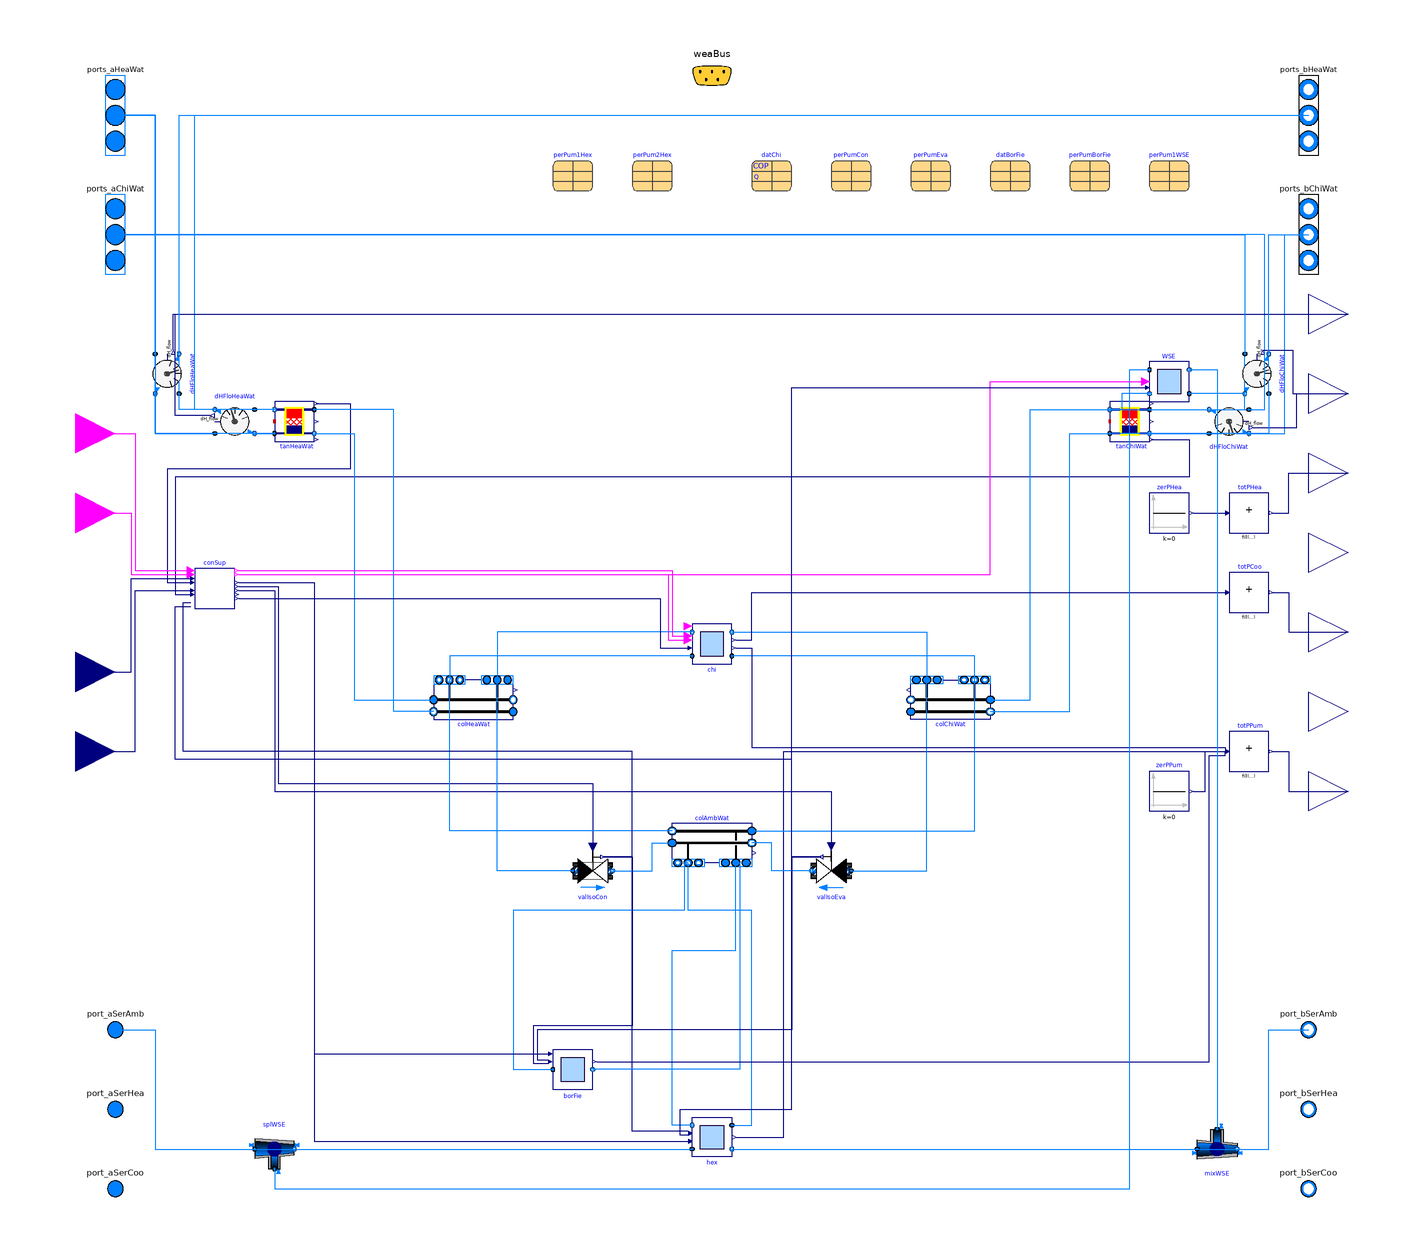

The Modelica model whose source follows is shown above as a component diagram (icons at their Placement, wires along their Line points).

model ChillerBorefield "ETS model for 5GDHC systems with heat recovery chiller and optional borefield"
  extends Buildings.Experimental.DHC.EnergyTransferStations.Combined.Generation5.BaseClasses.PartialParallel(
    final have_eleCoo=true,
    final have_fan=false,
    redeclare replaceable Controls.Supervisory conSup
      constrainedby Controls.Supervisory(
        final controllerType=controllerType,
        final kHot=kHot,
        final kCol=kCol,
        final TiHot=TiHot,
        final TiCol=TiCol,
        final THeaWatSupSetMin=THeaWatSupSetMin,
        final TChiWatSupSetMin=TChiWatSupSetMin),
    nSysHea=1,
    nSouAmb=
      if have_borFie then
        2
      else
        1,
    VTanHeaWat=datChi.PLRMin*datChi.mCon_flow_nominal*5*60/1000,
    VTanChiWat=datChi.PLRMin*datChi.mEva_flow_nominal*5*60/1000,
    colChiWat(
      mCon_flow_nominal={colAmbWat.mDis_flow_nominal,datChi.mEva_flow_nominal}),
    colHeaWat(
      mCon_flow_nominal={colAmbWat.mDis_flow_nominal,datChi.mCon_flow_nominal}),
    colAmbWat(
      mCon_flow_nominal=
        if have_borFie then
          {hex.m2_flow_nominal,datBorFie.conDat.mBorFie_flow_nominal}
        else
          {hex.m2_flow_nominal}),
    totPPum(
      nin=3),
    totPHea(
      nin=1),
    totPCoo(
      nin=1),
    nPorts_bChiWat=1,
    nPorts_aHeaWat=1,
    nPorts_aChiWat=1,
    nPorts_bHeaWat=1);
  parameter Boolean have_borFie=false
    "Set to true in case a borefield is used in addition of the district HX"
    annotation (Evaluate=true);
  parameter Boolean have_WSE=false
    "Set to true in case a waterside economizer is used"
    annotation (Evaluate=true);
  parameter Modelica.SIunits.PressureDifference dpCon_nominal(displayUnit="Pa")
    "Nominal pressure drop accross condenser"
    annotation (Dialog(group="Chiller"));
  parameter Modelica.SIunits.PressureDifference dpEva_nominal(displayUnit="Pa")
    "Nominal pressure drop accross evaporator"
    annotation (Dialog(group="Chiller"));
  replaceable parameter Buildings.Fluid.Chillers.Data.ElectricEIR.Generic datChi
    "Chiller performance data" annotation (
    Dialog(group="Chiller"),
    choicesAllMatching=true,
    Placement(transformation(extent={{20,222},{40,242}})));
  replaceable parameter Buildings.Fluid.Movers.Data.Generic perPumCon(
    motorCooledByFluid=false)
    constrainedby Buildings.Fluid.Movers.Data.Generic
    "Record with performance data for condenser pump"
    annotation (Dialog(group="Chiller"),choicesAllMatching=true,
    Placement(transformation(extent={{60,222},{80,242}})));
  replaceable parameter Buildings.Fluid.Movers.Data.Generic perPumEva(
    motorCooledByFluid=false)
    constrainedby Buildings.Fluid.Movers.Data.Generic
    "Record with performance data for evaporator pump"
    annotation (Dialog(group="Chiller"),choicesAllMatching=true,
    Placement(transformation(extent={{100,222},{120,242}})));
  parameter Modelica.SIunits.PressureDifference dp1WSE_nominal(displayUnit="Pa")=
     40E3
    "Nominal pressure drop across heat exchanger on district side"
    annotation (Dialog(group="Waterside economizer", enable=have_WSE));
  parameter Modelica.SIunits.PressureDifference dp2WSE_nominal(displayUnit="Pa")=
     40E3
    "Nominal pressure drop across heat exchanger on building side"
    annotation (Dialog(group="Waterside economizer", enable=have_WSE));
  parameter Modelica.SIunits.HeatFlowRate QWSE_flow_nominal = 0
    "Nominal heat flow rate through heat exchanger (<=0)"
    annotation (Dialog(group="Waterside economizer", enable=have_WSE));
  parameter Modelica.SIunits.Temperature T_a1WSE_nominal=279.15
    "Nominal water inlet temperature on district side"
    annotation (Dialog(group="Waterside economizer", enable=have_WSE));
  parameter Modelica.SIunits.Temperature T_b1WSE_nominal=284.15
    "Nominal water outlet temperature on district side"
    annotation (Dialog(group="Waterside economizer", enable=have_WSE));
  parameter Modelica.SIunits.Temperature T_a2WSE_nominal=288.15
    "Nominal water inlet temperature on building side"
    annotation (Dialog(group="Waterside economizer", enable=have_WSE));
  parameter Modelica.SIunits.Temperature T_b2WSE_nominal=281.15
    "Nominal water outlet temperature on building side"
    annotation (Dialog(group="Waterside economizer", enable=have_WSE));
  parameter Real y1WSEMin(unit="1")=0.05
    "Minimum pump flow rate or valve opening for temperature measurement (fractional)"
    annotation (Dialog(group="Waterside economizer", enable=have_WSE));
  replaceable parameter Buildings.Fluid.Movers.Data.Generic perPum1WSE(
      motorCooledByFluid=false) constrainedby
    Buildings.Fluid.Movers.Data.Generic
    "Record with performance data for primary pump of waterside economizer"
    annotation (
    Dialog(group="Waterside economizer", enable=not have_val1Hex and have_WSE),
    choicesAllMatching=true,
    Placement(transformation(extent={{220,222},{240,242}})));

  final parameter Modelica.SIunits.MassFlowRate m1WSE_flow_nominal=
    abs(QWSE_flow_nominal/4200/(T_b1WSE_nominal - T_a1WSE_nominal))
    "WSE primary mass flow rate"
    annotation (Dialog(group="Waterside economizer", enable=have_WSE));
  parameter Modelica.SIunits.Temperature TBorWatEntMax=313.15
    "Maximum value of borefield water entering temperature"
    annotation (Dialog(group="Borefield",enable=have_borFie));
  parameter Real spePumBorMin(unit="1")=0.1
    "Borefield pump minimum speed"
    annotation (Dialog(group="Borefield",enable=have_borFie));
  parameter Modelica.SIunits.Pressure dpBorFie_nominal(displayUnit="Pa")=5E4
    "Pressure losses for the entire borefield (control valve excluded)"
    annotation (Dialog(group="Borefield",enable=have_borFie));
  replaceable parameter
    Buildings.Fluid.Geothermal.Borefields.Data.Borefield.Example datBorFie
    constrainedby Buildings.Fluid.Geothermal.Borefields.Data.Borefield.Template
    "Borefield parameters" annotation (
    Dialog(group="Borefield", enable=have_borFie),
    choicesAllMatching=true,
    Placement(transformation(extent={{140,222},{160,242}})));
  replaceable parameter Buildings.Fluid.Movers.Data.Generic perPumBorFie(
    motorCooledByFluid=false)
    constrainedby Buildings.Fluid.Movers.Data.Generic
    "Record with performance data for borefield pump"
    annotation (Dialog(group="Borefield",enable=have_borFie),
    choicesAllMatching=true,Placement(transformation(extent={{180,222},{200,242}})));
  parameter Buildings.Controls.OBC.CDL.Types.SimpleController controllerType=
    Buildings.Controls.OBC.CDL.Types.SimpleController.PI
    "Type of controller"
    annotation (Dialog(group="Supervisory controller"));
  parameter Real kHot(
    min=0)=0.05
    "Gain of controller on hot side"
    annotation (Dialog(group="Supervisory controller"));
  parameter Real kCol(
    min=0)=0.1
    "Gain of controller on cold side"
    annotation (Dialog(group="Supervisory controller"));
  parameter Modelica.SIunits.Time TiHot(
    min=Buildings.Controls.OBC.CDL.Constants.small)=300
    "Time constant of integrator block on hot side"
    annotation (Dialog(group="Supervisory controller",
    enable=controllerType == Buildings.Controls.OBC.CDL.Types.SimpleController.PI or
    controllerType == Buildings.Controls.OBC.CDL.Types.SimpleController.PID));
  parameter Modelica.SIunits.Time TiCol(
    min=Buildings.Controls.OBC.CDL.Constants.small)=120
    "Time constant of integrator block on cold side"
    annotation (Dialog(group="Supervisory controller",enable=controllerType ==
    Buildings.Controls.OBC.CDL.Types.SimpleController.PI or
    controllerType == Buildings.Controls.OBC.CDL.Types.SimpleController.PID));
  parameter Modelica.SIunits.Temperature THeaWatSupSetMin(
    displayUnit="degC")=datChi.TConEntMin+5
    "Minimum value of heating water supply temperature set point"
    annotation (Dialog(group="Supervisory controller"));
  parameter Modelica.SIunits.Temperature TChiWatSupSetMin(
    displayUnit="degC")=datChi.TEvaLvgMin
    "Minimum value of chilled water supply temperature set point"
    annotation (Dialog(group="Supervisory controller"));

  replaceable Subsystems.Chiller chi(
    redeclare final package Medium=MediumBui,
    final perPumCon=perPumCon,
    final perPumEva=perPumEva,
    final dpCon_nominal=dpCon_nominal,
    final dpEva_nominal=dpEva_nominal,
    final dat=datChi)
    "Chiller"
    annotation (Dialog(group="Chiller"),Placement(transformation(extent={{-10,-16},{10,4}})));
  replaceable Subsystems.Borefield borFie(
    redeclare final package Medium=MediumBui,
    final datBorFie=datBorFie,
    final perPum=perPumBorFie,
    final TBorWatEntMax=TBorWatEntMax,
    final spePumBorMin=spePumBorMin,
    final dp_nominal=dpBorFie_nominal) if have_borFie
    "Borefield"
    annotation (Dialog(group="Borefield",enable=have_borFie),
    Placement(transformation(extent={{-80,-230},{-60,-210}})));
  Buildings.Controls.OBC.CDL.Continuous.Sources.Constant zerPPum(
    final k=0) if not have_borFie
    "Zero power"
    annotation (Placement(transformation(extent={{220,-90},{240,-70}})));
  Buildings.Controls.OBC.CDL.Continuous.Sources.Constant zerPHea(
    final k=0)
    "Zero power"
    annotation (Placement(transformation(extent={{220,50},{240,70}})));
  Buildings.Experimental.DHC.Networks.BaseClasses.DifferenceEnthalpyFlowRate dHFloHeaWat(
      redeclare final package Medium1 = MediumBui, final m_flow_nominal=
        colHeaWat.mDis_flow_nominal) "Variation of enthalpy flow rate"
    annotation (Placement(transformation(
        extent={{10,-10},{-10,10}},
        rotation=-90,
        origin={-274,130})));
  Buildings.Controls.OBC.CDL.Interfaces.RealOutput dHHeaWat_flow(final unit="W")
    "Heating water distributed energy flow rate"
    annotation (Placement(transformation(extent={{300,140},{340,180}}),
      iconTransformation(extent={{-40,-40},{40,40}},
        rotation=-90,
        origin={240,-340})));
  Buildings.Controls.OBC.CDL.Interfaces.RealOutput dHChiWat_flow(final unit="W")
    "Chilled water distributed energy flow rate"
    annotation (Placement(transformation(extent={{300,100},{340,140}}),
      iconTransformation(extent={{-40,-40},{40,40}},
        rotation=-90,
        origin={280,-340})));
  Buildings.Experimental.DHC.Networks.BaseClasses.DifferenceEnthalpyFlowRate dHFloChiWat(
      redeclare final package Medium1 = MediumBui, final m_flow_nominal=
        colChiWat.mDis_flow_nominal) "Variation of enthalpy flow rate"
    annotation (Placement(transformation(
        extent={{-10,10},{10,-10}},
        rotation=90,
        origin={274,130})));
  Subsystems.WatersideEconomizer WSE(
    redeclare final package Medium1 = MediumSer,
    redeclare final package Medium2 = MediumBui,
    final perPum1=perPum1WSE,
    final allowFlowReversal1=allowFlowReversalSer,
    final allowFlowReversal2=allowFlowReversalBui,
    final conCon=conCon,
    final dp1Hex_nominal=dp1WSE_nominal,
    final dp2Hex_nominal=dp2WSE_nominal,
    final Q_flow_nominal=QWSE_flow_nominal,
    final T_a1_nominal=T_a1WSE_nominal,
    final T_b1_nominal=T_b1WSE_nominal,
    final T_a2_nominal=T_a2WSE_nominal,
    final T_b2_nominal=T_b2WSE_nominal,
    final y1Min=y1WSEMin) if have_WSE
    "Waterside economizer"
    annotation (Placement(transformation(extent={{220,116},{240,136}})));
  LDRD.EnergyTransferStations.BaseClasses.Junction splWSE(redeclare final
      package Medium = MediumSer, final m_flow_nominal={hex.m1_flow_nominal +
        m1WSE_flow_nominal,-hex.m1_flow_nominal,-m1WSE_flow_nominal})
    "Flow splitter for WSE"
    annotation (Placement(transformation(extent={{-230,-270},{-210,-250}})));
  LDRD.EnergyTransferStations.BaseClasses.Junction mixWSE(redeclare final
      package Medium = MediumSer, final m_flow_nominal={hex.m1_flow_nominal,-
        hex.m1_flow_nominal - m1WSE_flow_nominal,m1WSE_flow_nominal})
    "Flow mixer for WSE"
    annotation (Placement(transformation(extent={{244,-250},{264,-270}})));

equation
  if not have_WSE then
    connect(tanChiWat.port_aTop, dHFloChiWat.port_b2)
    annotation (Line(points={{200,112},{268,112},{268,120}}, color={0,127,255}));
  end if;

  connect(chi.port_bHeaWat,colHeaWat.ports_aCon[2])
    annotation (Line(points={{-10,0},{-108,0},{-108,-24}},color={0,127,255}));
  connect(chi.port_aHeaWat,colHeaWat.ports_bCon[2])
    annotation (Line(points={{-10,-12},{-132,-12},{-132,-24}},color={0,127,255}));
  connect(chi.port_bChiWat,colChiWat.ports_aCon[2])
    annotation (Line(points={{10,0},{108,0},{108,-24}},color={0,127,255}));
  connect(colChiWat.ports_bCon[2],chi.port_aChiWat)
    annotation (Line(points={{132,-24},{132,-12},{10,-12},{10,-12}},color={0,127,255}));
  connect(conSup.TChiWatSupSet,chi.TChiWatSupSet)
    annotation (Line(points={{-238,17},{-26,17},{-26,-8},{-12,-8}},color={0,0,127}));
  connect(chi.PPum,totPPum.u[2])
    annotation (Line(points={{12,-8},{20,-8},{20,-58},{258,-58},{258,-60}},color={0,0,127}));
  connect(colAmbWat.ports_aCon[2],borFie.port_b)
    annotation (Line(points={{12,-116},{14,-116},{14,-220},{-60,-220}},color={0,127,255}));
  connect(colAmbWat.ports_bCon[2],borFie.port_a)
    annotation (Line(points={{-12,-116},{-14,-116},{-14,-140},{-100,-140},{-100,-220},{-80,-220}},color={0,127,255}));
  connect(conSup.yAmb[1],borFie.u)
    annotation (Line(points={{-238,25},{-200,25},{-200,-212},{-82,-212}},color={0,0,127}));
  connect(valIsoCon.y_actual,borFie.yValIso_actual[1])
    annotation (Line(points={{-55,-113},{-40,-113},{-40,-198},{-90,-198},{-90,-217},{-82,-217}},color={0,0,127}));
  connect(valIsoEva.y_actual,borFie.yValIso_actual[2])
    annotation (Line(points={{55,-113},{40,-113},{40,-200},{-88,-200},{-88,-215},{-82,-215}},color={0,0,127}));
  connect(borFie.PPum,totPPum.u[3])
    annotation (Line(points={{-58,-216},{250,-216},{250,-62},{258,-62},{258,-60}},color={0,0,127}));
  connect(zerPPum.y,totPPum.u[3])
    annotation (Line(points={{242,-80},{248,-80},{248,-60},{258,-60}},          color={0,0,127}));
  connect(zerPHea.y,totPHea.u[1])
    annotation (Line(points={{242,60},{258,60}},color={0,0,127}));
  connect(chi.PChi,totPCoo.u[1])
    annotation (Line(points={{12,-4},{20,-4},{20,20},{258,20}},color={0,0,127}));
  connect(uHea,conSup.uHea)
    annotation (Line(points={{-320,100},{-290,100},{-290,31},{-262,31}},color={255,0,255}));
  connect(conSup.yHea,chi.uHea)
    annotation (Line(points={{-238,31},{-20,31},{-20,-2},{-12,-2}},color={255,0,255}));
  connect(conSup.yCoo,chi.uCoo)
    annotation (Line(points={{-238,29},{-22,29},{-22,-4},{-12,-4}},color={255,0,255}));
  connect(valIsoCon.y_actual,conSup.yValIsoCon_actual)
    annotation (Line(points={{-55,-113},{-40,-113},{-40,-60},{-266,-60},{-266,15},
          {-262,15}},                                                                        color={0,0,127}));
  connect(valIsoEva.y_actual,conSup.yValIsoEva_actual)
    annotation (Line(points={{55,-113},{40,-113},{40,-64},{-270,-64},{-270,13},{
          -262,13}},                                                                      color={0,0,127}));
  connect(dHFloHeaWat.dH_flow,dHHeaWat_flow)
    annotation (Line(points={{-271,142},{-271,160},{320,160}},           color={0,0,127}));
  connect(dHFloChiWat.dH_flow,dHChiWat_flow)
    annotation (Line(points={{277,142},{292,142},{292,120},{320,120}},color={0,0,127}));
  connect(dHFloChiWat.port_a1, tanChiWat.port_bBot)
    annotation (Line(points={{280,120},{280,100},{200,100}},           color={0,127,255}));
  connect(dHFloChiWat.port_b1, ports_bChiWat[1])
    annotation (Line(points={{280,140},{280,200},{300,200}},                               color={0,127,255}));
  connect(tanHeaWat.port_bTop, dHFloHeaWat.port_a1)
    annotation (Line(points={{-220,112},{-268,112},{-268,120}},
                                                     color={0,127,255}));
  connect(tanHeaWat.port_aBot, dHFloHeaWat.port_b2)
    annotation (Line(points={{-220,100},{-280,100},{-280,120}},
                                                     color={0,127,255}));
  connect(dHFloHeaWat.port_a2, ports_aHeaWat[1])
    annotation (Line(points={{-280,140},{-280,260},{-300,260}},            color={0,127,255}));
  connect(ports_aChiWat[1], dHFloChiWat.port_a2)
    annotation (Line(points={{-300,200},{268,200},{268,140}},             color={0,127,255}));
  connect(dHFloHeaWat.port_b1, ports_bHeaWat[1])
    annotation (Line(points={{-268,140},{-268,260},{300,260}},            color={0,127,255}));
  connect(splWSE.port_2, hex.port_a1) annotation (Line(points={{-210,-260},{-10,
          -260}},                                                                       color={0,127,255}));
  connect(dHFloChiWat.port_b2, WSE.port_a2)
    annotation (Line(points={{268,120},{240,120}},                     color={0,127,255}));
  connect(WSE.port_b2, tanChiWat.port_aTop) annotation (Line(points={{220,120},{206,120},{206,112},{200,112}},
                                                                                           color={0,127,255}));
  connect(mixWSE.port_2, port_bSerAmb)
    annotation (Line(points={{264,-260},{280,-260},{280,-200},{300,-200}}, color={0,127,255}));
  connect(splWSE.port_3, WSE.port_a1)
    annotation (Line(points={{-220,-270},{-220,-280},{210,-280},{210,132},{220,132}}, color={0,127,255}));
  connect(WSE.port_b1, mixWSE.port_3) annotation (Line(points={{240,132},{254,132},{254,-250}}, color={0,127,255}));
  connect(hex.port_b1, mixWSE.port_1) annotation (Line(points={{10,-260},{244,-260}}, color={0,127,255}));
  connect(conSup.yCoo, WSE.uCoo) annotation (Line(points={{-238,29},{140,29},{140,
          126},{218,126}},                                                                         color={255,0,255}));
  connect(valIsoEva.y_actual, WSE.yValIsoEva_actual)
    annotation (Line(points={{55,-113},{40,-113},{40,123},{218,123}}, color={0,0,127}));
  connect(port_aSerAmb, splWSE.port_1) annotation (Line(points={{-300,-200},{
          -280,-200},{-280,-260},{-230,-260}}, color={0,127,255}));
  annotation (
    Diagram(
      coordinateSystem(
        preserveAspectRatio=false,
        extent={{-300,-300},{300,300}}),
      graphics={
        Line(
          points={{86,92}},
          color={28,108,200},
          pattern=LinePattern.Dash)}),
    defaultComponentName="ets",
    Documentation(
      revisions="<html>
<ul>
<li>
April 30, 2021, by Michael Wetter:<br/>
Reformulated replaceable class to avoid access of components that are not in the constraining type.<br/>
This is for <a href=\"https://github.com/lbl-srg/modelica-buildings/issues/2471\">issue #2471</a>.
</li>
<li>
July 31, 2020, by Antoine Gautier:<br/>
First implementation.
</li>
</ul>
</html>",
      info="<html>
<p>
This model represents an energy transfer station as illustrated in the schematics
below.
</p>
<ul>
<li>
The heating and cooling functions are provided by a heat recovery chiller, see
<a href=\"modelica://Buildings.Experimental.DHC.EnergyTransferStations.Combined.Generation5.Subsystems.Chiller\">
Buildings.Experimental.DHC.EnergyTransferStations.Combined.Generation5.Subsystems.Chiller</a>
for the operating principles and modeling assumptions.
The condenser and evaporator loops are equipped with constant speed pumps.
</li>
<li>
The supervisory controller ensures the load balancing between the condenser side
and the evaporator side of the chiller by controlling in sequence an optional
geothermal borefield (priority system), the district heat exchanger (second
priority system), and ultimately the chiller, by resetting down the chilled
water supply temperature, see
<a href=\"modelica://Buildings.Experimental.DHC.EnergyTransferStations.Combined.Generation5.Controls.Supervisory\">
Buildings.Experimental.DHC.EnergyTransferStations.Combined.Generation5.Controls.Supervisory</a>
for a detailed description.
The borefield and district heat exchanger loops are equipped with
variable speed pumps modulated by the supervisory controller.
</li>
</ul>
<p>
Note that the heating and cooling enable signals (<code>uHea</code> and <code>uCoo</code>)
connected to this model should be switched to <code>false</code> when the
building has no corresponding demand (e.g., based on the requests yielded by
the terminal unit controllers, in conjunction with a schedule).
This will significantly improve the system performance as it is a
necessary condition for the chiller to be operated at a lower lift, see
<a href=\"modelica://Buildings.Experimental.DHC.EnergyTransferStations.Combined.Generation5.Controls.Reset\">
Buildings.Experimental.DHC.EnergyTransferStations.Combined.Generation5.Controls.Reset</a>.
<br/>
</p>
<p>
<img alt=\"System schematics\"
src=\"modelica://Buildings/Resources/Images/Experimental/DHC/EnergyTransferStations/Combined/Generation5/ChillerBorefield.png\"/>
</p>
</html>"));
end ChillerBorefield;